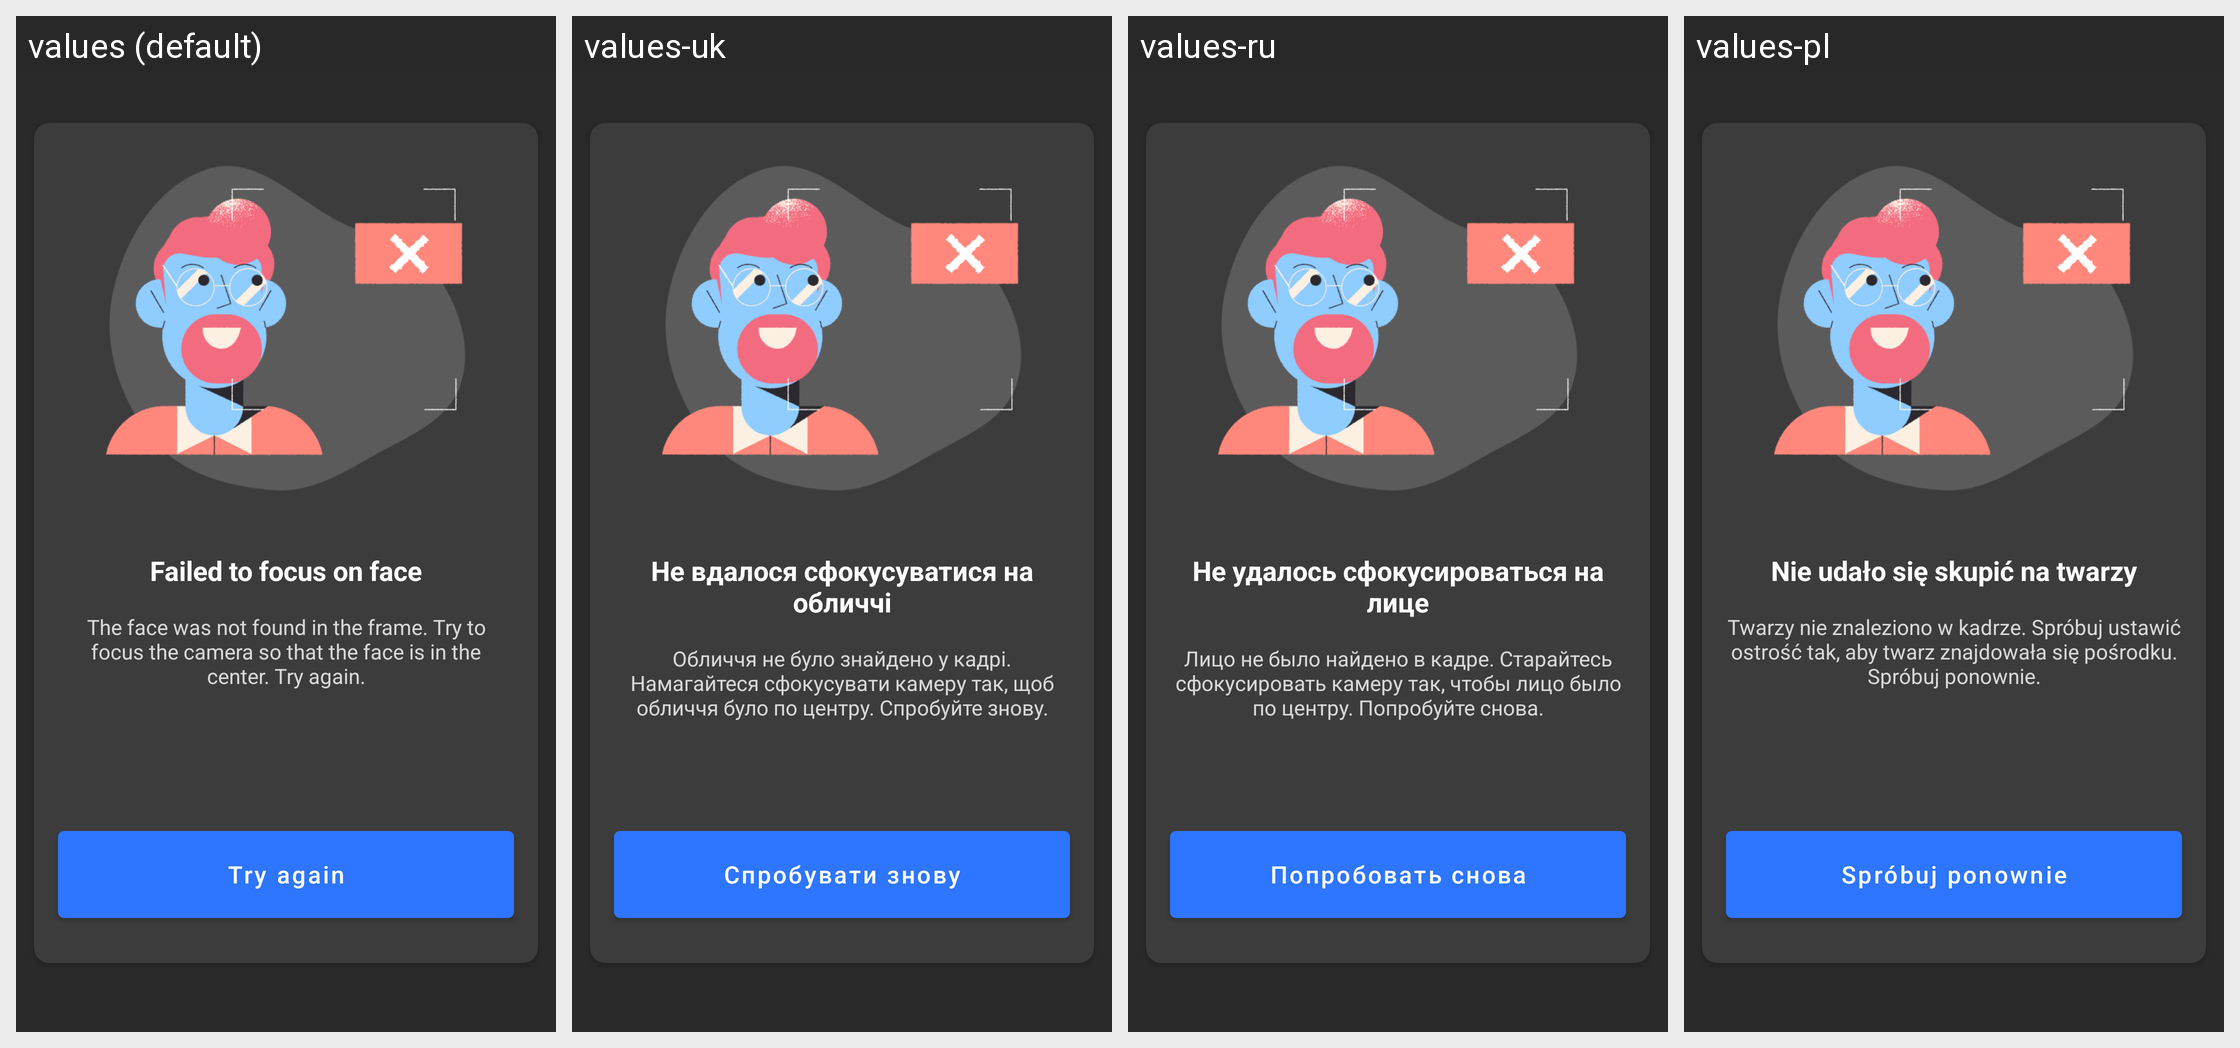

Translations of the strings shown on this Android screen, per locale in the grid:
Android screen res/layout/look_straight_error_fragment.xml rendered under 4 locales, left to right: values (default), values-uk, values-ru, values-pl. Device: Nexus 5 (rendered at 1080×1920; each locale shown at half size, 540×960, under a caption strip naming it); theme Theme.MaterialComponents.DayNight.NoActionBar.
Other locales in the repository, not shown: values-ru-rRU, values-uk-rUA.
Strings drawn on this screen, with the default value and each locale's value (text and hints the layout hard-codes, and strings that could not be matched under every locale, appear in the picture but are not listed):

look_stratight_error_title
  values: Failed to focus on face
  values-uk: Не вдалося сфокусуватися на обличчі
  values-ru: Не удалось сфокусироваться на лице
  values-pl: Nie udało się skupić na twarzy

look_stratight_error_subtitle
  values: The face was not found in the frame. Try to focus the camera so that the face is in the center. Try again.
  values-uk: Обличчя не було знайдено у кадрі. Намагайтеся сфокусувати камеру так, щоб обличчя було по центру. Спробуйте знову.
  values-ru: Лицо не было найдено в кадре. Старайтесь сфокусировать камеру так, чтобы лицо было по центру. Попробуйте снова.
  values-pl: Twarzy nie znaleziono w kadrze. Spróbuj ustawić ostrość tak, aby twarz znajdowała się pośrodku. Spróbuj ponownie.

look_stratight_error_button
  values: Try again
  values-uk: Спробувати знову
  values-ru: Попробовать снова
  values-pl: Spróbuj ponownie
